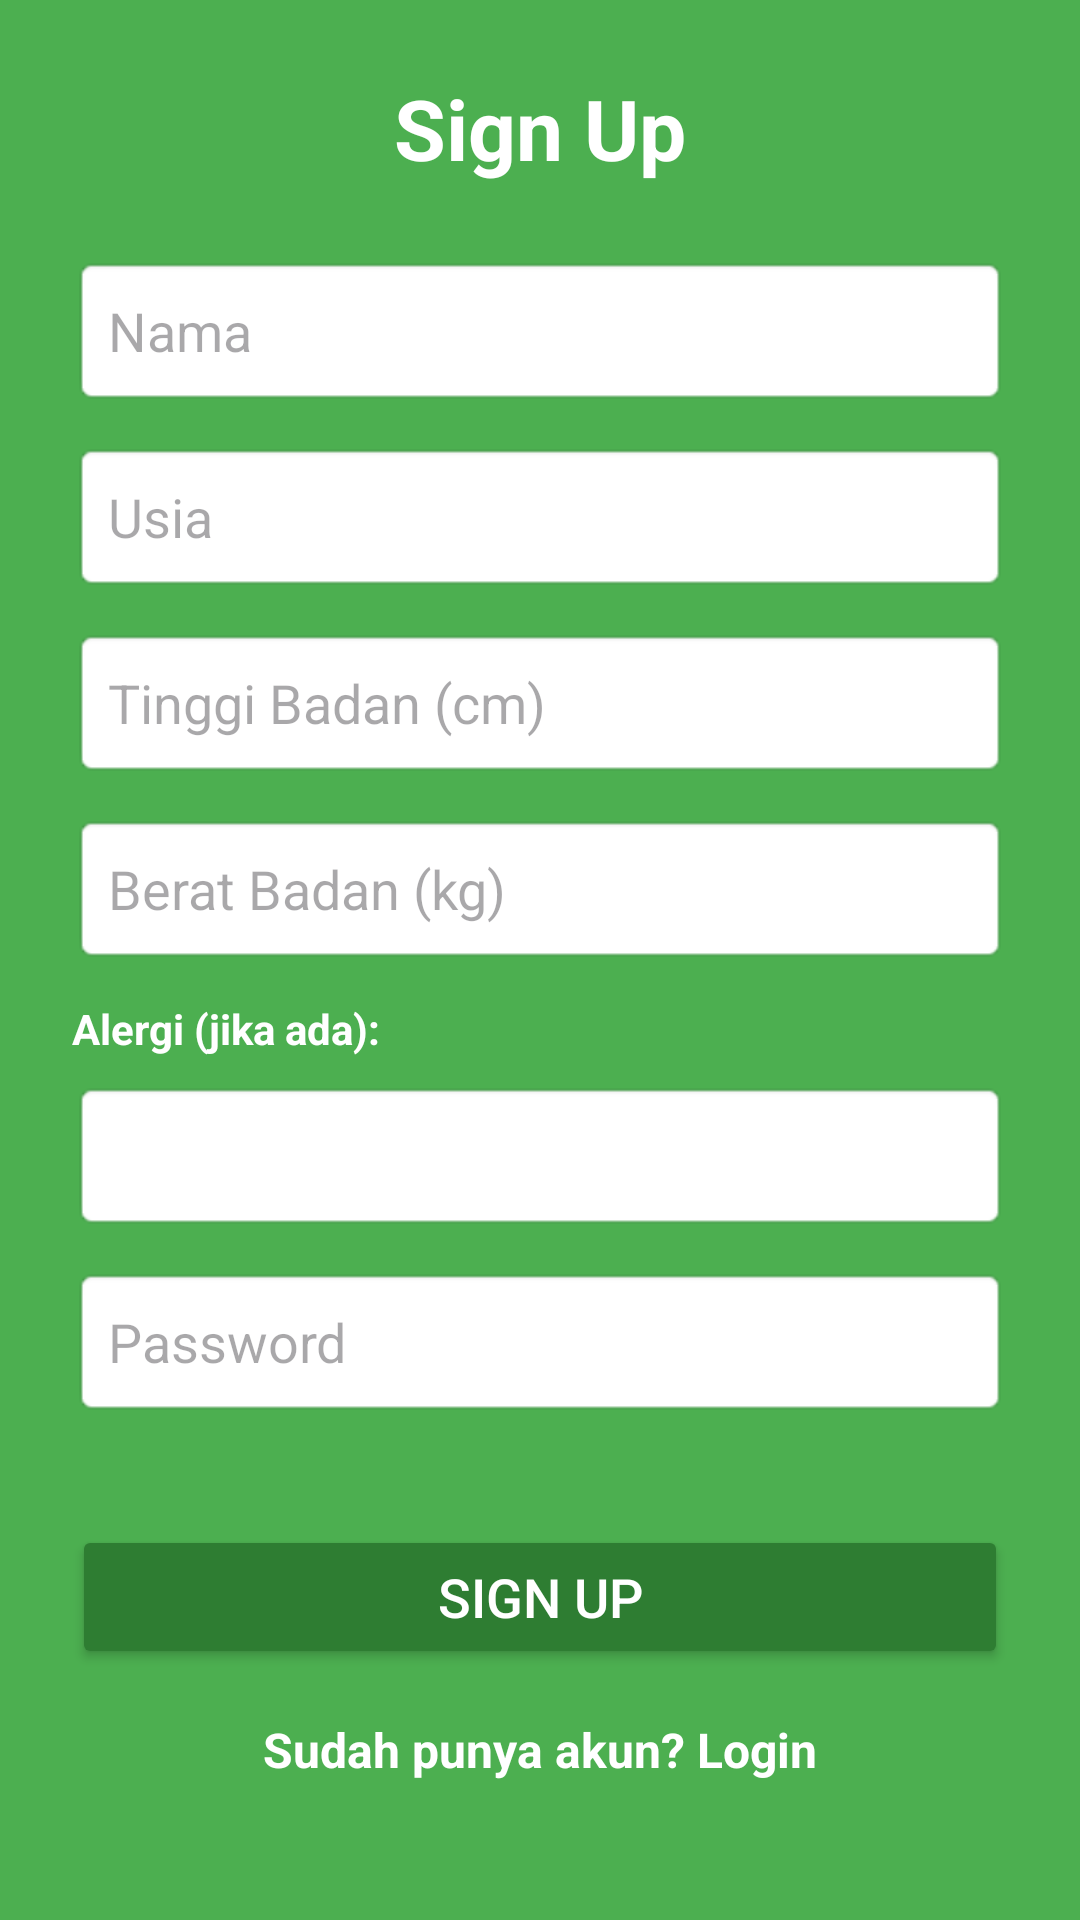

Android layout source for this screen:
<!-- AndroidManifest.xml: application theme Theme.NutriscanAPP -->
<!-- res/layout/signup_activity.xml -->
<?xml version="1.0" encoding="utf-8"?>
<ScrollView xmlns:android="http://schemas.android.com/apk/res/android"
    android:layout_width="match_parent"
    android:layout_height="match_parent"
    android:background="#4CAF50"
    android:padding="24dp">

    <LinearLayout
        android:layout_width="match_parent"
        android:layout_height="wrap_content"
        android:orientation="vertical">

        
        <TextView
            android:id="@+id/signUpTitle"
            android:layout_width="wrap_content"
            android:layout_height="wrap_content"
            android:text="Sign Up"
            android:textSize="28sp"
            android:textStyle="bold"
            android:textColor="#FFFFFF"
            android:layout_gravity="center"
            android:layout_marginBottom="24dp" />

        
        <EditText
            android:id="@+id/editNama"
            android:layout_width="match_parent"
            android:layout_height="50dp"
            android:hint="Nama"
            android:background="@android:drawable/editbox_background_normal"
            android:padding="12dp"
            android:textColor="#000000"
            android:layout_marginBottom="12dp" />

        
        <EditText
            android:id="@+id/editUsia"
            android:layout_width="match_parent"
            android:layout_height="50dp"
            android:hint="Usia"
            android:inputType="number"
            android:background="@android:drawable/editbox_background_normal"
            android:padding="12dp"
            android:textColor="#000000"
            android:layout_marginBottom="12dp" />

        
        <EditText
            android:id="@+id/editTinggi"
            android:layout_width="match_parent"
            android:layout_height="50dp"
            android:hint="Tinggi Badan (cm)"
            android:inputType="numberDecimal"
            android:background="@android:drawable/editbox_background_normal"
            android:padding="12dp"
            android:textColor="#000000"
            android:layout_marginBottom="12dp" />

        
        <EditText
            android:id="@+id/editBerat"
            android:layout_width="match_parent"
            android:layout_height="50dp"
            android:hint="Berat Badan (kg)"
            android:inputType="numberDecimal"
            android:background="@android:drawable/editbox_background_normal"
            android:padding="12dp"
            android:textColor="#000000"
            android:layout_marginBottom="12dp" />

        
        <TextView
            android:layout_width="wrap_content"
            android:layout_height="wrap_content"
            android:text="Alergi (jika ada):"
            android:textColor="#FFFFFF"
            android:textStyle="bold"
            android:layout_marginBottom="8dp" />

        <Spinner
            android:id="@+id/spinnerAlergi"
            android:layout_width="match_parent"
            android:layout_height="50dp"
            android:background="@android:drawable/editbox_background_normal"
            android:padding="12dp"
            android:layout_marginBottom="12dp" />

        
        <EditText
            android:id="@+id/passwordField"
            android:layout_width="match_parent"
            android:layout_height="50dp"
            android:hint="Password"
            android:inputType="textPassword"
            android:background="@android:drawable/editbox_background_normal"
            android:padding="12dp"
            android:textColor="#000000"
            android:layout_marginBottom="24dp" />

        
        <Button
            android:id="@+id/btnMulai"
            android:layout_width="match_parent"
            android:layout_height="wrap_content"
            android:backgroundTint="#2E7D32"
            android:text="Sign Up"
            android:textColor="#FFFFFF"
            android:textSize="18sp"
            android:layout_marginTop="12dp"
            android:layout_marginBottom="16dp" />

        
        <TextView
            android:id="@+id/txtToLogin"
            android:layout_width="wrap_content"
            android:layout_height="wrap_content"
            android:text="Sudah punya akun? Login"
            android:textColor="#FFFFFF"
            android:textStyle="bold"
            android:textSize="16sp"
            android:layout_gravity="center" />

    </LinearLayout>
</ScrollView>
<!-- resources referenced by this layout -->
<resources>
  <style name="Theme.NutriscanAPP" parent="Base.Theme.NutriscanAPP" />
  <style name="Base.Theme.NutriscanAPP" parent="Theme.Material3.DayNight.NoActionBar">
          
          
      </style>
</resources>
